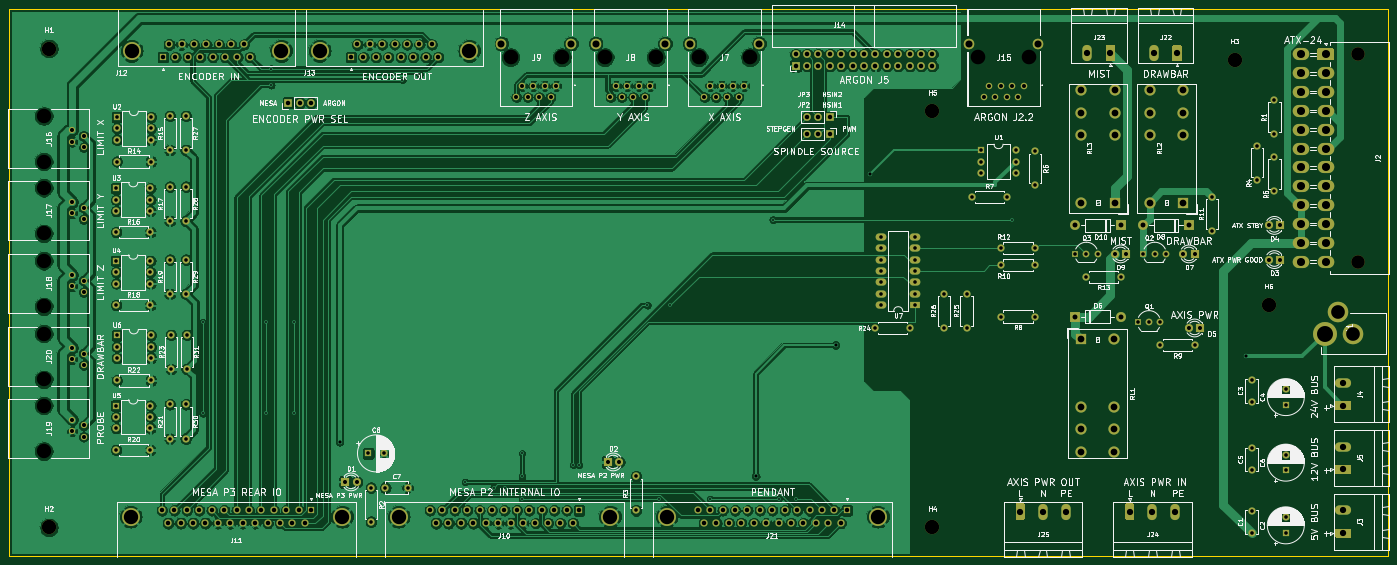
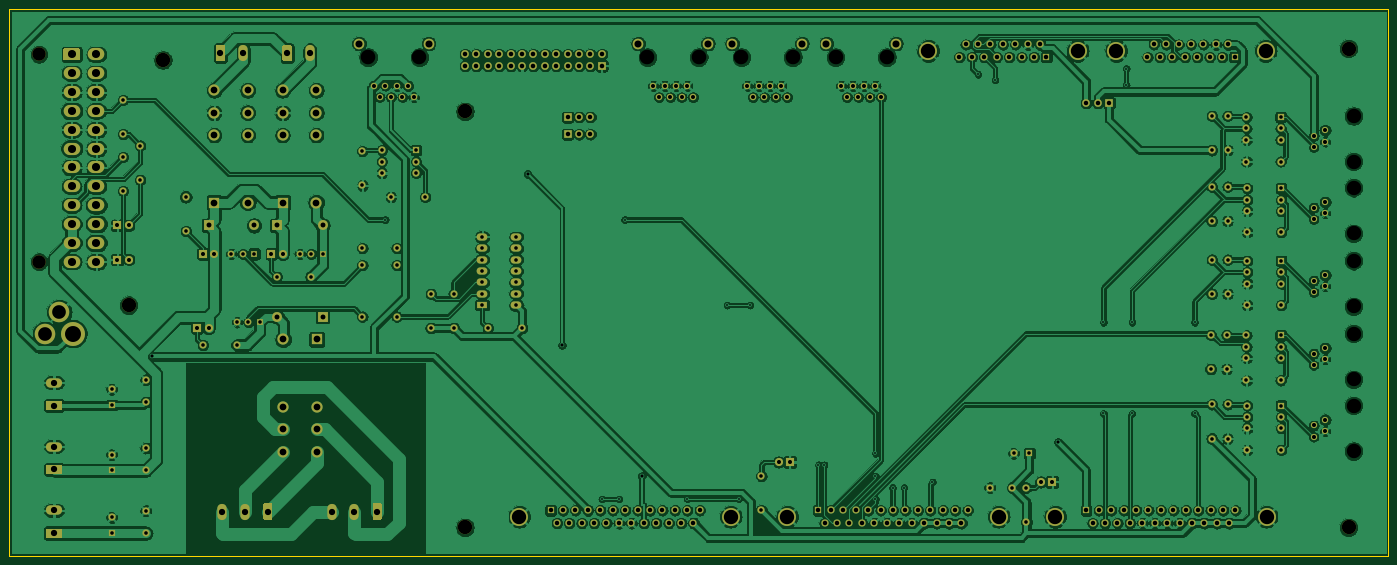
Circuit board: 8 layer files. Board 307.3 x 121.9 mm.
- bottom_copper: UnifiedBreakout-B_Cu.gbr (811235 bytes)
- bottom_mask: UnifiedBreakout-B_Mask.gbr (27633 bytes)
- bottom_silk: UnifiedBreakout-B_SilkS.gbr (540 bytes)
- outline: UnifiedBreakout-Edge_Cuts.gbr (738 bytes)
- top_copper: UnifiedBreakout-F_Cu.gbr (514186 bytes)
- top_mask: UnifiedBreakout-F_Mask.gbr (27633 bytes)
- top_silk: UnifiedBreakout-F_SilkS.gbr (209087 bytes)
- drill: UnifiedBreakout.drl (7032 bytes)

=== bottom_copper: UnifiedBreakout-B_Cu.gbr (811235 bytes, source omitted) ===
=== bottom_mask: UnifiedBreakout-B_Mask.gbr (27633 bytes, source omitted) ===
=== bottom_silk: UnifiedBreakout-B_SilkS.gbr ===
G04 #@! TF.GenerationSoftware,KiCad,Pcbnew,5.1.5-52549c5~86~ubuntu18.04.1*
G04 #@! TF.CreationDate,2020-04-28T19:14:53+01:00*
G04 #@! TF.ProjectId,UnifiedBreakout,556e6966-6965-4644-9272-65616b6f7574,rev?*
G04 #@! TF.SameCoordinates,Original*
G04 #@! TF.FileFunction,Legend,Bot*
G04 #@! TF.FilePolarity,Positive*
%FSLAX46Y46*%
G04 Gerber Fmt 4.6, Leading zero omitted, Abs format (unit mm)*
G04 Created by KiCad (PCBNEW 5.1.5-52549c5~86~ubuntu18.04.1) date 2020-04-28 19:14:53*
%MOMM*%
%LPD*%
G04 APERTURE LIST*
G04 APERTURE END LIST*
M02*

=== outline: UnifiedBreakout-Edge_Cuts.gbr ===
G04 #@! TF.GenerationSoftware,KiCad,Pcbnew,5.1.5-52549c5~86~ubuntu18.04.1*
G04 #@! TF.CreationDate,2020-04-28T19:14:53+01:00*
G04 #@! TF.ProjectId,UnifiedBreakout,556e6966-6965-4644-9272-65616b6f7574,rev?*
G04 #@! TF.SameCoordinates,Original*
G04 #@! TF.FileFunction,Profile,NP*
%FSLAX46Y46*%
G04 Gerber Fmt 4.6, Leading zero omitted, Abs format (unit mm)*
G04 Created by KiCad (PCBNEW 5.1.5-52549c5~86~ubuntu18.04.1) date 2020-04-28 19:14:53*
%MOMM*%
%LPD*%
G04 APERTURE LIST*
%ADD10C,0.100000*%
G04 APERTURE END LIST*
D10*
X290830000Y-105410000D02*
X290830000Y-227330000D01*
X-16510000Y-105410000D02*
X290830000Y-105410000D01*
X-16510000Y-227330000D02*
X-16510000Y-105410000D01*
X290830000Y-227330000D02*
X-16510000Y-227330000D01*
M02*

=== top_copper: UnifiedBreakout-F_Cu.gbr (514186 bytes, source omitted) ===
=== top_mask: UnifiedBreakout-F_Mask.gbr (27633 bytes, source omitted) ===
=== top_silk: UnifiedBreakout-F_SilkS.gbr (209087 bytes, source omitted) ===
=== drill: UnifiedBreakout.drl (7032 bytes, source omitted) ===
